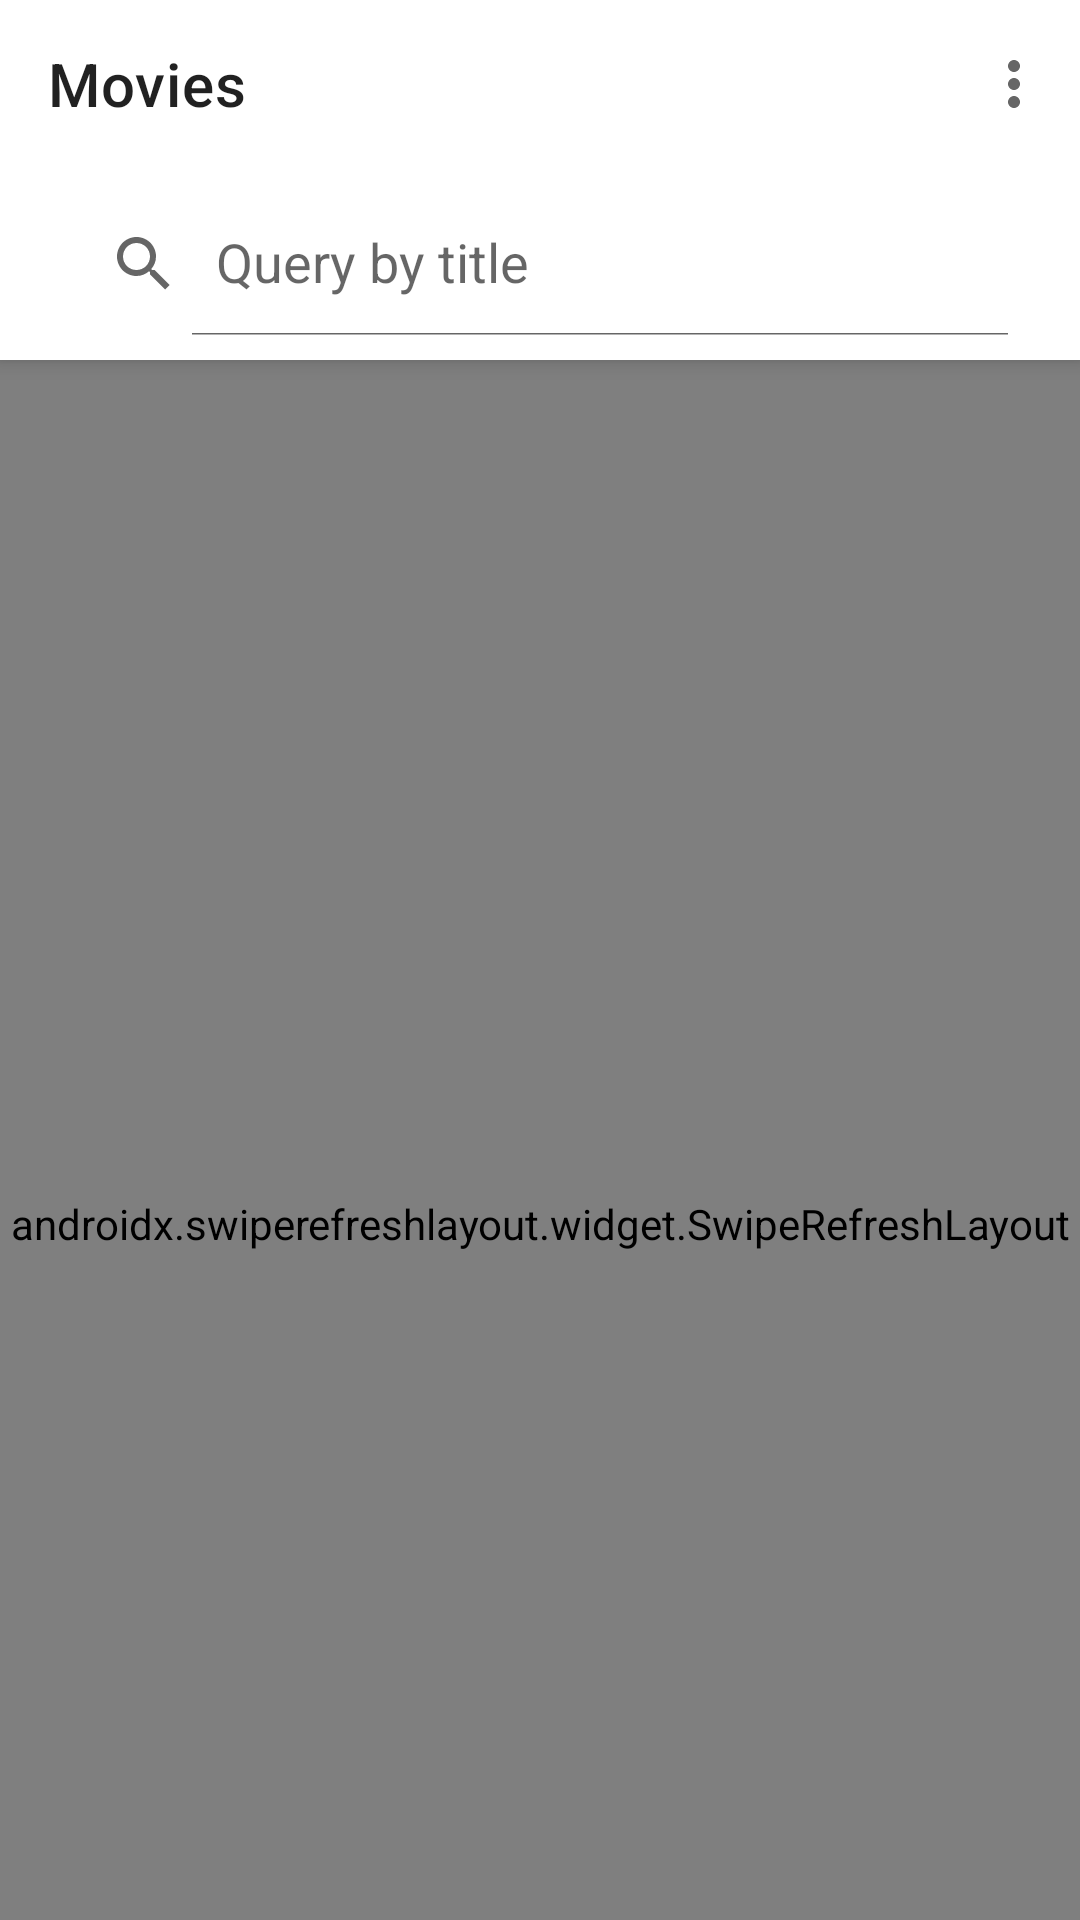

Reconstruct the res/layout file that produces this screen, plus the resources it refers to.
<!-- AndroidManifest.xml: application theme Theme.FullEntry -->
<!-- res/layout/fragment_movie_list.xml -->
<?xml version="1.0" encoding="utf-8"?>
<androidx.coordinatorlayout.widget.CoordinatorLayout
    xmlns:android="http://schemas.android.com/apk/res/android"
    xmlns:app="http://schemas.android.com/apk/res-auto"
    xmlns:tools="http://schemas.android.com/tools"
    android:layout_width="match_parent"
    android:layout_height="match_parent"
    tools:context=".movie.presentation.MovieActivity">

    <com.google.android.material.appbar.AppBarLayout
        android:layout_width="match_parent"
        android:layout_height="wrap_content"
        android:background="@color/white">
        <com.google.android.material.appbar.MaterialToolbar
            android:id="@+id/tool_bar"
            android:layout_width="match_parent"
            android:layout_height="?actionBarSize"
            app:title="Movies"
            app:menu="@menu/movies_menu"
            app:layout_scrollFlags="scroll|enterAlways|snap"/>
        <androidx.appcompat.widget.SearchView
            android:id="@+id/search_query"
            android:layout_width="match_parent"
            android:layout_height="wrap_content"
            app:iconifiedByDefault="false"
            android:layout_marginVertical="8dp"
            android:background="@drawable/bg_curve_border"
            android:layout_marginHorizontal="16dp"
            app:queryHint="Query by title"
            android:inputType="textAutoComplete"
            app:layout_constraintEnd_toEndOf="parent"
            app:layout_constraintStart_toStartOf="parent"
            app:layout_constraintTop_toTopOf="parent">
        </androidx.appcompat.widget.SearchView>
    </com.google.android.material.appbar.AppBarLayout>

    <androidx.swiperefreshlayout.widget.SwipeRefreshLayout
        android:id="@+id/movie_refresh_action"
        android:layout_width="match_parent"
        android:layout_height="match_parent"
        app:layout_behavior="com.google.android.material.appbar.AppBarLayout$ScrollingViewBehavior">

        <androidx.recyclerview.widget.RecyclerView
            android:id="@+id/movie_list"
            android:layout_width="match_parent"
            android:layout_height="wrap_content"
            android:layout_marginVertical="8dp"
            android:layout_marginHorizontal="16dp" />
    </androidx.swiperefreshlayout.widget.SwipeRefreshLayout>

</androidx.coordinatorlayout.widget.CoordinatorLayout>
<!-- resources referenced by this layout -->
<resources>
  <color name="white">#FFFFFFFF</color>
  <!-- drawable bg_curve_border (drawable) -->
  <selector xmlns:android="http://schemas.android.com/apk/res/android">
      <item android:state_enabled="true"
          android:state_focused="true">
          <shape android:padding="10dp" android:shape="rectangle">
              <solid android:color="#FFFFFF" />
              <stroke android:width="2dp" android:color="#ffa0a496" />
              <corners android:bottomLeftRadius="15dp" android:bottomRightRadius="15dp" android:topLeftRadius="15dp" android:topRightRadius="15dp" />
          </shape>
      </item>
      <item android:state_enabled="true">
          <shape android:padding="10dp"
              android:shape="rectangle">
              <solid android:color="#FFFFFF" />
              <stroke android:color="@color/design_default_color_primary"/>
              <corners android:bottomLeftRadius="15dp" android:bottomRightRadius="15dp" android:topLeftRadius="15dp" android:topRightRadius="15dp" />
          </shape>
      </item>
  </selector>
  <style name="Theme.FullEntry" parent="Theme.MaterialComponents.Light.NoActionBar">
          
          <item name="colorPrimary">@color/red_200</item>
          <item name="colorPrimaryVariant">@color/red_500</item>
          <item name="colorOnPrimary">@color/white</item>
          
          <item name="colorSecondary">@color/pink_200</item>
          <item name="colorSecondaryVariant">@color/pink_700</item>
          <item name="colorOnSecondary">@color/white</item>
          
          <item name="android:statusBarColor" tools:targetApi="l">?attr/colorPrimaryVariant</item>
          
          <item name="fontFamily">@font/basic</item>
          <item name="titleTextColor">@color/white</item>
      </style>
  <color name="red_200">#ff616f</color>
  <color name="red_500">#c4001d</color>
  <color name="pink_200">#bc477b</color>
  <color name="pink_700">#560027</color>
</resources>
